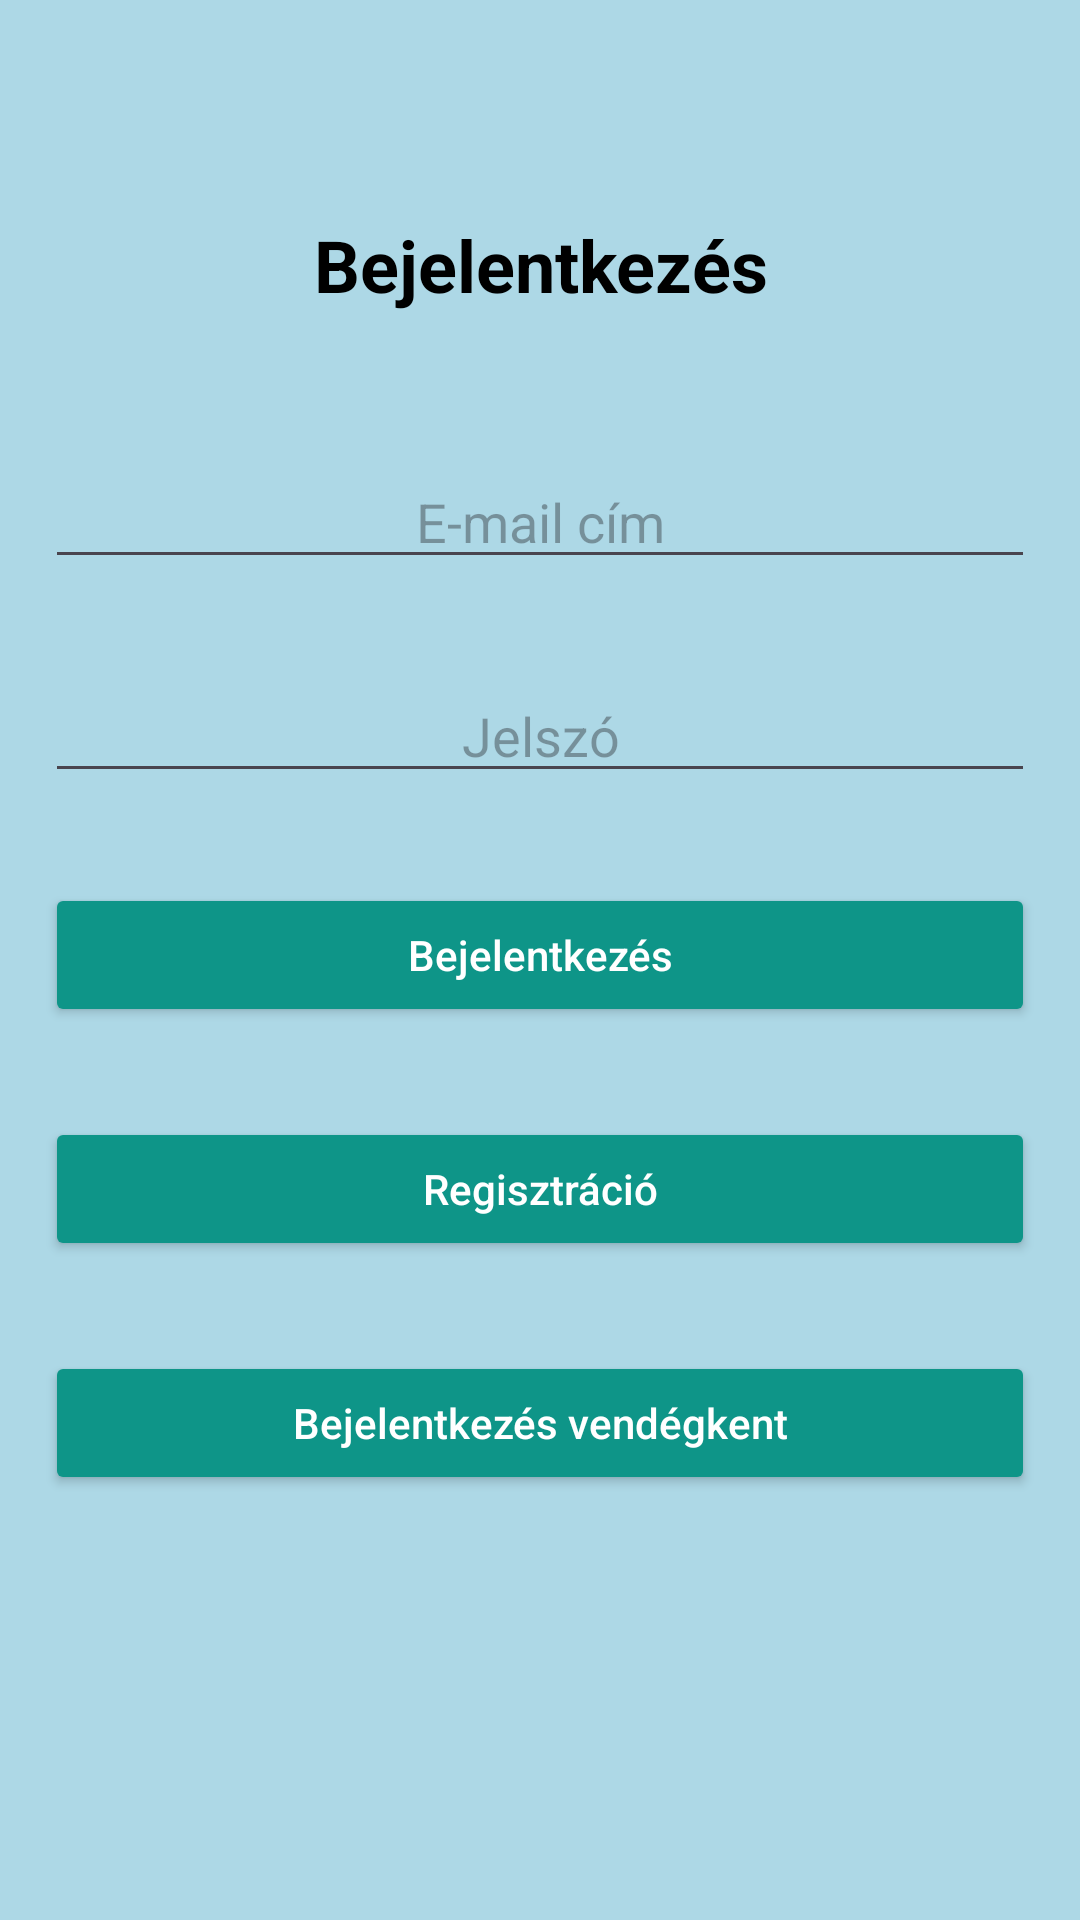

The Android layout XML behind this screen, and the referenced resources:
<!-- AndroidManifest.xml: application theme Theme.Horgaszujbolt -->
<!-- res/layout/activity_main.xml -->
<?xml version="1.0" encoding="utf-8"?>
<androidx.constraintlayout.widget.ConstraintLayout
    xmlns:android="http://schemas.android.com/apk/res/android"
    xmlns:app="http://schemas.android.com/apk/res-auto"
    xmlns:tools="http://schemas.android.com/tools"
    android:layout_width="match_parent"
    android:layout_height="match_parent"
    android:background="@color/light_blue"
    tools:context=".MainActivity">

    <TextView
        android:id="@+id/loginTextView"
        android:layout_width="wrap_content"
        android:layout_height="wrap_content"
        android:layout_marginTop="72dp"
        android:text="@string/login"
        android:textAlignment="center"
        android:textColor="@android:color/black"
        android:textSize="24sp"
        android:textStyle="bold"
        app:layout_constraintEnd_toEndOf="parent"
        app:layout_constraintStart_toStartOf="parent"
        app:layout_constraintTop_toTopOf="parent" />

    <EditText
        android:id="@+id/userEmailEditText"
        android:layout_width="match_parent"
        android:layout_height="wrap_content"
        android:layout_marginStart="15dp"
        android:layout_marginTop="30dp"
        android:layout_marginEnd="15dp"
        android:hint="@string/email_address"
        android:gravity="center"
        android:inputType="textEmailAddress"
        app:layout_constraintBottom_toBottomOf="parent"
        app:layout_constraintTop_toTopOf="parent"
        app:layout_constraintVertical_bias="0.214"
        tools:layout_editor_absoluteX="29dp" />
    <EditText
        android:id="@+id/passwordEditText"
        android:layout_width="match_parent"
        android:layout_height="wrap_content"
        android:layout_marginStart="15dp"
        android:layout_marginTop="30dp"
        android:layout_marginEnd="15dp"
        android:ems="10"
        android:hint="@string/password"
        android:gravity="center"
        android:inputType="textPassword"
        app:layout_constraintTop_toBottomOf="@id/userEmailEditText"/>

    <Button
        android:id="@+id/login"
        android:layout_width="match_parent"
        android:layout_height="wrap_content"
        android:layout_marginStart="15dp"
        android:layout_marginTop="30dp"
        android:layout_marginEnd="15dp"
        android:backgroundTint="#0E9588"
        android:hint="@string/login"
        android:onClick="login"
        android:textColorHint="@color/white"
        app:layout_constraintBaseline_toBottomOf="parent"
        app:layout_constraintTop_toBottomOf="@+id/passwordEditText"
        tools:layout_editor_absoluteX="-31dp" />

    <Button
        android:id="@+id/registration"
        android:layout_width="match_parent"
        android:layout_height="wrap_content"
        android:layout_marginStart="15dp"
        android:layout_marginTop="30dp"
        android:layout_marginEnd="15dp"
        android:backgroundTint="#0E9588"
        android:hint="@string/registration"
        android:textColorHint="@color/white"
        android:onClick="registration"
        app:layout_constraintBaseline_toBottomOf="parent"
        app:layout_constraintTop_toBottomOf="@+id/login"
        tools:layout_editor_absoluteX="-31dp" />

    <Button
        android:id="@+id/loginAsGuest"
        android:layout_width="match_parent"
        android:layout_height="wrap_content"
        android:layout_marginStart="15dp"
        android:layout_marginTop="30dp"
        android:layout_marginEnd="15dp"
        android:backgroundTint="#0E9588"
        android:hint="@string/loginAsGuest"
        android:onClick="loginAsGuest"
        android:textColorHint="@color/white"
        app:layout_constraintBaseline_toBottomOf="parent"
        app:layout_constraintTop_toBottomOf="@+id/registration"
        tools:layout_editor_absoluteX="16dp" />


</androidx.constraintlayout.widget.ConstraintLayout>
<!-- resources referenced by this layout -->
<resources>
  <color name="light_blue">#ADD8E6</color>
  <color name="white">#FFFFFFFF</color>
  <string name="email_address">E-mail cím</string>
  <string name="login">Bejelentkezés</string>
  <string name="loginAsGuest">Bejelentkezés vendégkent</string>
  <string name="password">Jelszó</string>
  <string name="registration">Regisztráció</string>
  <style name="Theme.Horgaszujbolt" parent="Base.Theme.Horgaszujbolt" />
  <style name="Base.Theme.Horgaszujbolt" parent="Theme.Material3.DayNight.NoActionBar">
          
          
      </style>
</resources>
